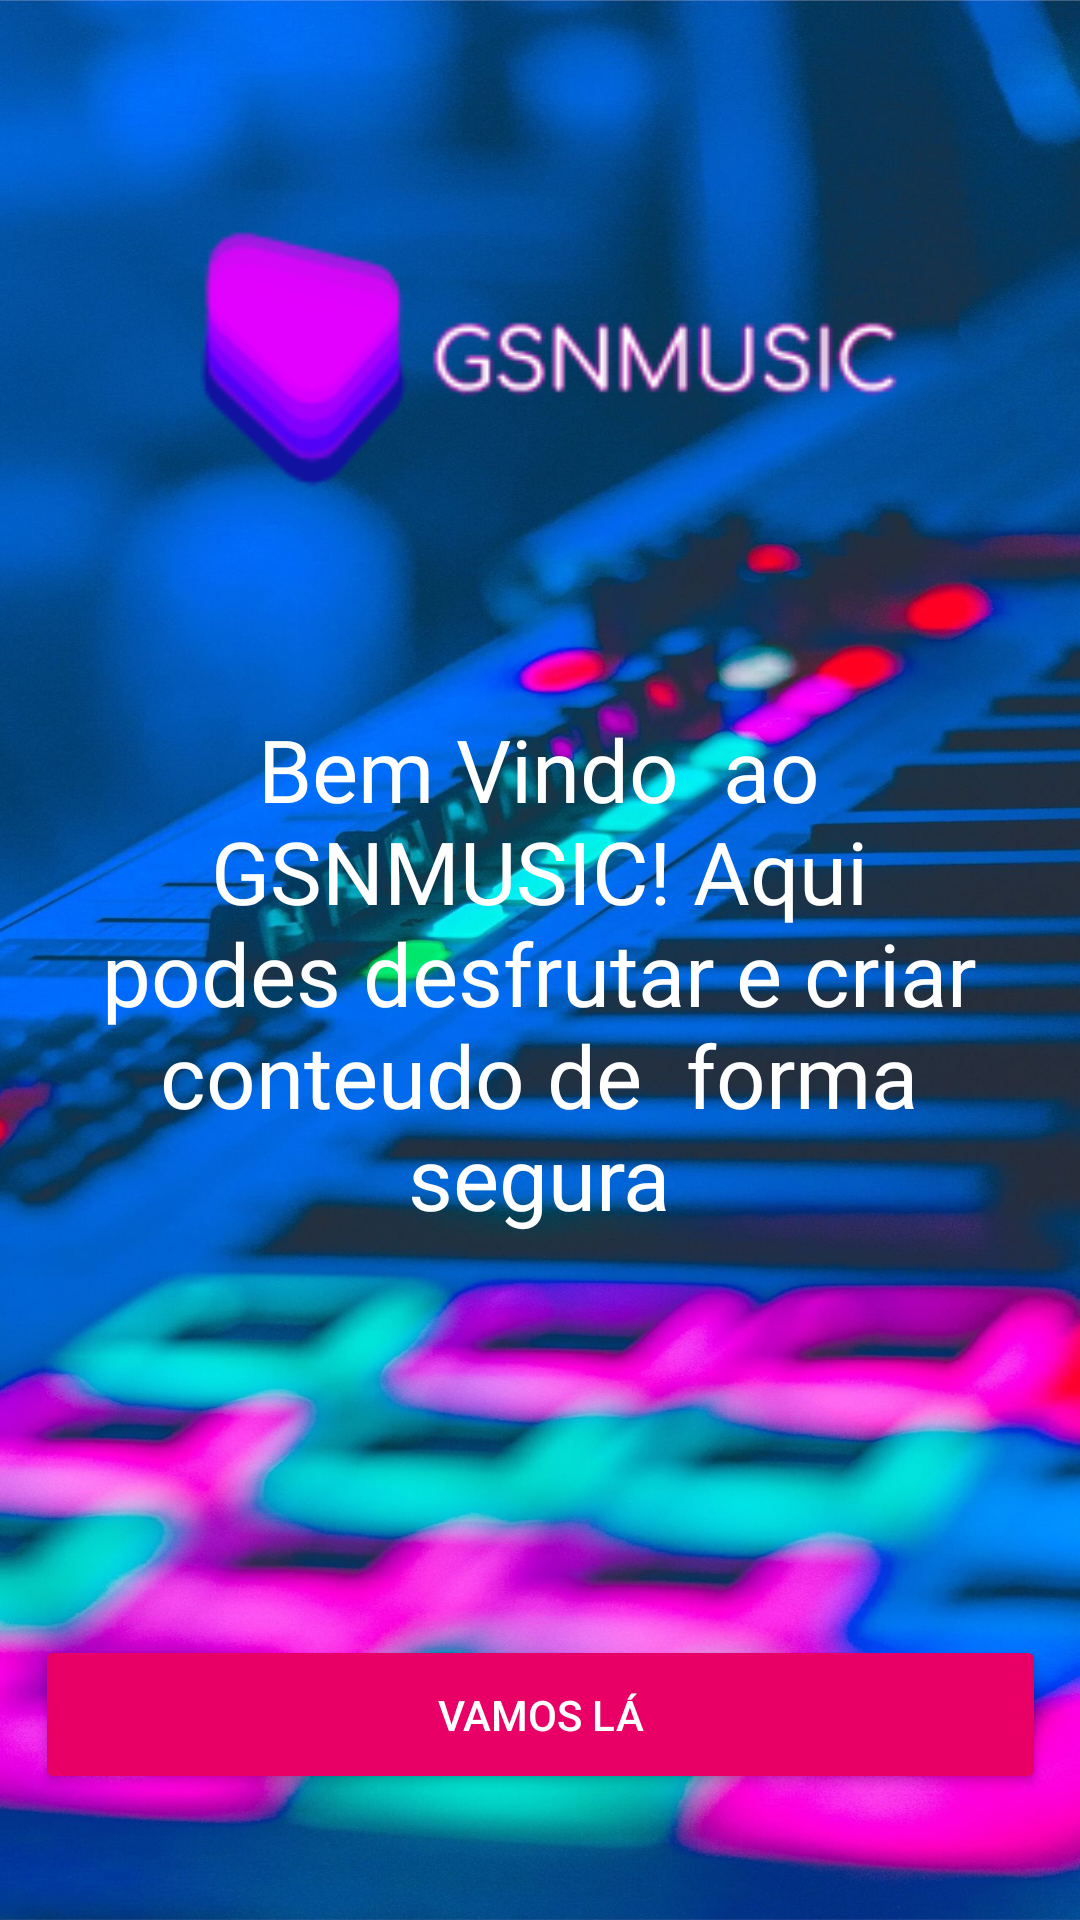

This screen was rendered from an Android layout file. Write that file and the resources it references.
<!-- AndroidManifest.xml: application theme Theme.Gsnmusic -->
<!-- res/layout/activity_main.xml -->
<?xml version="1.0" encoding="utf-8"?>
<androidx.constraintlayout.widget.ConstraintLayout xmlns:android="http://schemas.android.com/apk/res/android"
    xmlns:app="http://schemas.android.com/apk/res-auto"
    xmlns:tools="http://schemas.android.com/tools"
    android:layout_width="match_parent"
    android:layout_height="match_parent"
    android:background="@drawable/backmusic"
    tools:context=".Java.MainActivity">

    <ImageView
        android:id="@+id/imageView2"
        android:layout_width="263dp"
        android:layout_height="109dp"
        android:layout_marginTop="64dp"
        app:layout_constraintEnd_toEndOf="parent"
        app:layout_constraintStart_toStartOf="parent"
        app:layout_constraintTop_toTopOf="parent"
        app:srcCompat="@drawable/logo" />

    <TextView
        android:id="@+id/textView3"
        android:layout_width="292dp"
        android:layout_height="308dp"
        android:layout_marginTop="64dp"
        android:fontFamily="@font/poppins_semibold"
        android:text="Bem Vindo  ao GSNMUSIC! Aqui podes desfrutar e criar conteudo de  forma segura"
        android:textAlignment="center"
        android:textColor="@color/white"
        android:textSize="29sp"
        app:layout_constraintEnd_toEndOf="parent"
        app:layout_constraintHorizontal_bias="0.495"
        app:layout_constraintStart_toStartOf="parent"
        app:layout_constraintTop_toBottomOf="@+id/imageView2" />

    <Button
        android:id="@+id/tbnvamosla"
        android:layout_width="337dp"
        android:layout_height="53dp"
        android:layout_marginBottom="68dp"
        android:backgroundTint="@color/btn"
        android:text="Vamos lá"
        android:textColor="@color/white"
        app:layout_constraintBottom_toBottomOf="parent"
        app:layout_constraintEnd_toEndOf="parent"
        app:layout_constraintStart_toStartOf="parent"
        app:layout_constraintTop_toBottomOf="@+id/textView3"
        app:layout_constraintVertical_bias="0.0" />


</androidx.constraintlayout.widget.ConstraintLayout>
<!-- resources referenced by this layout -->
<resources>
  <color name="btn">#E80066</color>
  <color name="white">#FFFFFFFF</color>
  <!-- drawable backmusic: jpg bitmap (drawable-v24, 303248 bytes) -->
  <!-- drawable logo: png bitmap (drawable-v24, 8214 bytes) -->
  <style name="Theme.Gsnmusic" parent="Theme.AppCompat.Light.NoActionBar">
          
          <item name="colorPrimary">@color/purple_500</item>
          <item name="colorPrimaryVariant">@color/purple_700</item>
          <item name="colorOnPrimary">@color/white</item>
          
          <item name="colorSecondary">@color/teal_200</item>
          <item name="colorSecondaryVariant">@color/teal_700</item>
          <item name="colorOnSecondary">@color/black</item>
          
          <item name="android:statusBarColor" tools:targetApi="l">?attr/colorPrimaryVariant</item>
          
  
          <item name="android:windowAnimationStyle">@style/ActivityAnim</item>
  
      </style>
  <color name="purple_500">#FF6200EE</color>
  <color name="purple_700">#FF3700B3</color>
  <color name="teal_200">#FF03DAC5</color>
  <color name="teal_700">#FF018786</color>
  <color name="black">#FF000000</color>
  <style name="ActivityAnim" parent="@android:style/Animation.Activity">
          <item name="android:activityOpenEnterAnimation">@anim/slide_in</item>
          <item name="android:activityCloseEnterAnimation">@anim/slide_in</item>
          <item name="android:activityOpenExitAnimation">@anim/slide_out</item>
          <item name="android:activityCloseExitAnimation">@anim/slide_out</item>
      </style>
</resources>
